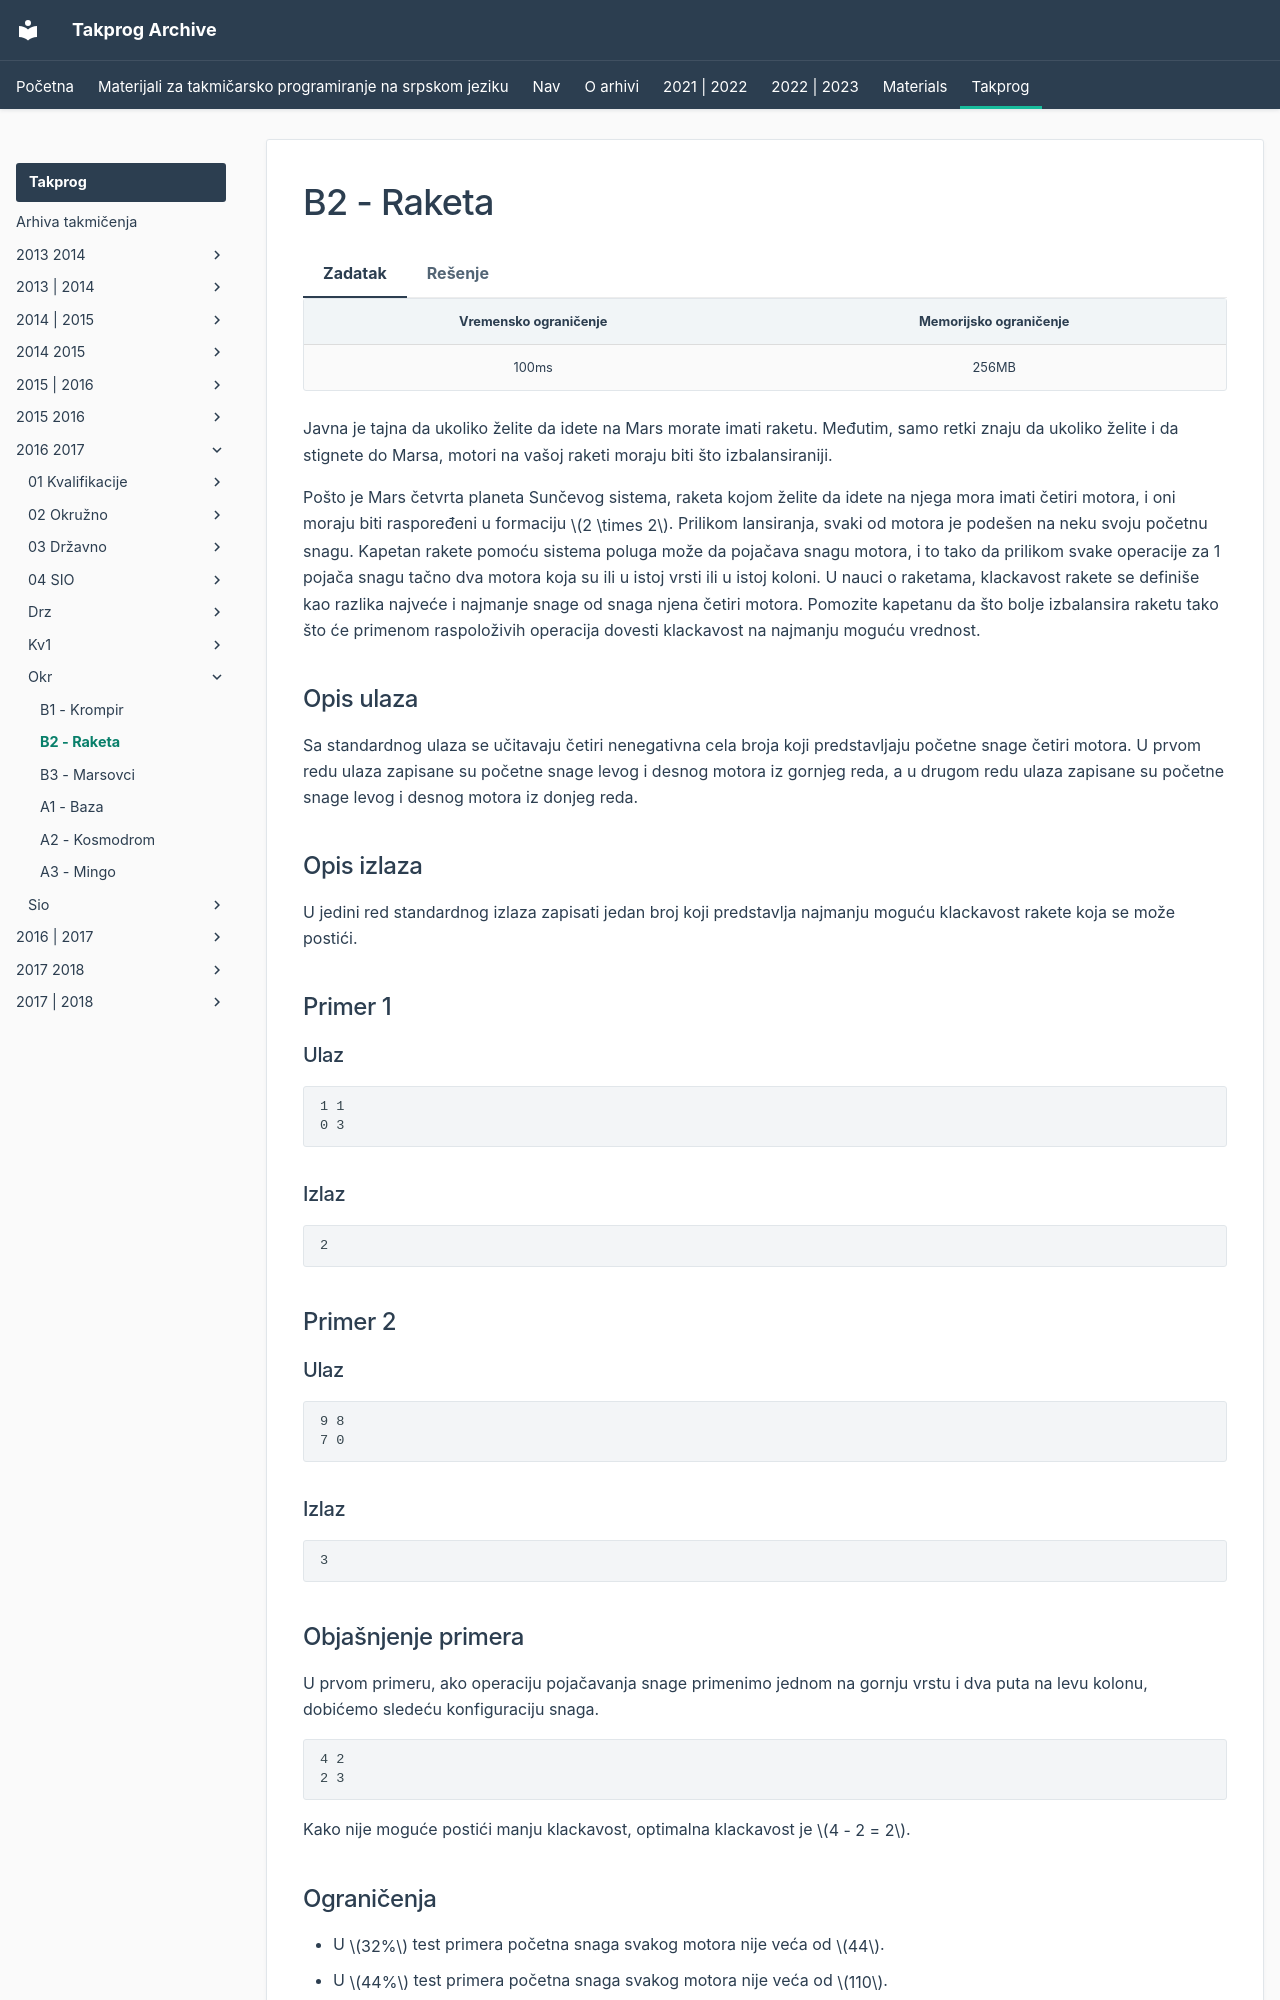

repository: FEDIKUS/takprog-arhiva · page: takprog/2016_2017/okr/02_raketa/index.html · generator: mkdocs

---
hide:
  - toc
---

# B2 - Raketa

=== "Zadatak"
	
	| Vremensko ograničenje | Memorijsko ograničenje |
	|:-:|:-:|
	| 100ms | 256MB |
	
	Javna je tajna da ukoliko želite da idete na Mars morate imati raketu. Međutim, samo retki znaju da ukoliko želite i da stignete do Marsa, motori na vašoj raketi moraju biti što izbalansiraniji.
	
	Pošto je Mars četvrta planeta Sunčevog sistema, raketa kojom želite da idete na njega mora imati četiri motora, i oni moraju biti raspoređeni u formaciju $2 \times 2$. Prilikom lansiranja, svaki od motora je podešen na neku svoju početnu snagu. Kapetan rakete pomoću sistema poluga može da pojačava snagu motora, i to tako da prilikom svake operacije za 1 pojača snagu tačno dva motora koja su ili u istoj vrsti ili u istoj koloni. U nauci o raketama, klackavost rakete se definiše kao razlika najveće i najmanje snage od snaga njena četiri motora. Pomozite kapetanu da što bolje izbalansira raketu tako što će primenom raspoloživih operacija dovesti klackavost na najmanju moguću vrednost.
	
	## Opis ulaza
	Sa standardnog ulaza se učitavaju četiri nenegativna cela broja koji predstavljaju početne snage četiri motora. U prvom redu ulaza zapisane su početne snage levog i desnog motora iz gornjeg reda, a u drugom redu ulaza zapisane su početne snage levog i desnog motora iz donjeg reda.
	
	## Opis izlaza
	U jedini red standardnog izlaza zapisati jedan broj koji predstavlja najmanju moguću klackavost rakete koja se može postići.
	
	## Primer 1
	### Ulaz
	```
	1 1
	0 3
	```
	
	### Izlaz
	```
	2
	```
	
	## Primer 2
	### Ulaz
	```
	9 8
	7 0
	```
	
	### Izlaz
	```
	3
	```
	
	## Objašnjenje primera
	U prvom primeru, ako operaciju pojačavanja snage primenimo jednom na gornju vrstu i dva puta na levu kolonu, dobićemo sledeću konfiguraciju snaga.
	```
	4 2
	2 3
	```
	Kako nije moguće postići manju klackavost, optimalna klackavost je $4 - 2 = 2$.
	
	## Ograničenja
	* U $32%$ test primera početna snaga svakog motora nije veća od $44$.
	* U $44%$ test primera početna snaga svakog motora n
